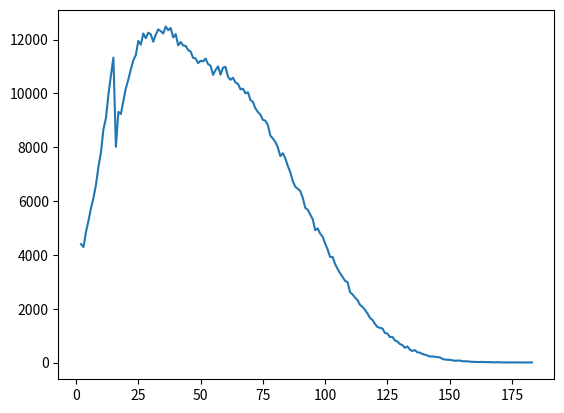

Python code for this plot:
#Prompt: How much will I spend on ordering food per week?
#Graph - y(how many times number occurs) - x(how much I spend)


import random
from collections import Counter
import matplotlib.pyplot as plt

prices = []
reps = 1000000
sum = 0

for i in range(reps):
	totalPrice = 0
	chances = random.randint(1,4)
	for j in range(chances):
		items = random.randint(1,4)
		for k in range(items):
			cost = random.randint(2,15)
			totalPrice += cost
	prices.append(totalPrice)
	sum += totalPrice

average_per_week = sum/reps
price_results = sorted(Counter(prices).items()) #Ask to explain

print("On average, you will spend $" + str(average_per_week) + " per week on ordering food.")

#Ask to Explain
graph_data = []
x_data = []
for tuples in price_results:
	graph_data.append(tuples[1])
	x_data.append(tuples[0])

plt.plot(x_data,graph_data)
plt.show()


"""
	- Extra help - for explanation
	- Graph design - can be simple
	- Extension
	- Write up - include in presentation not comments
		- why I chose topic
		- how I personalized
		- what I learned - how much I spend
"""